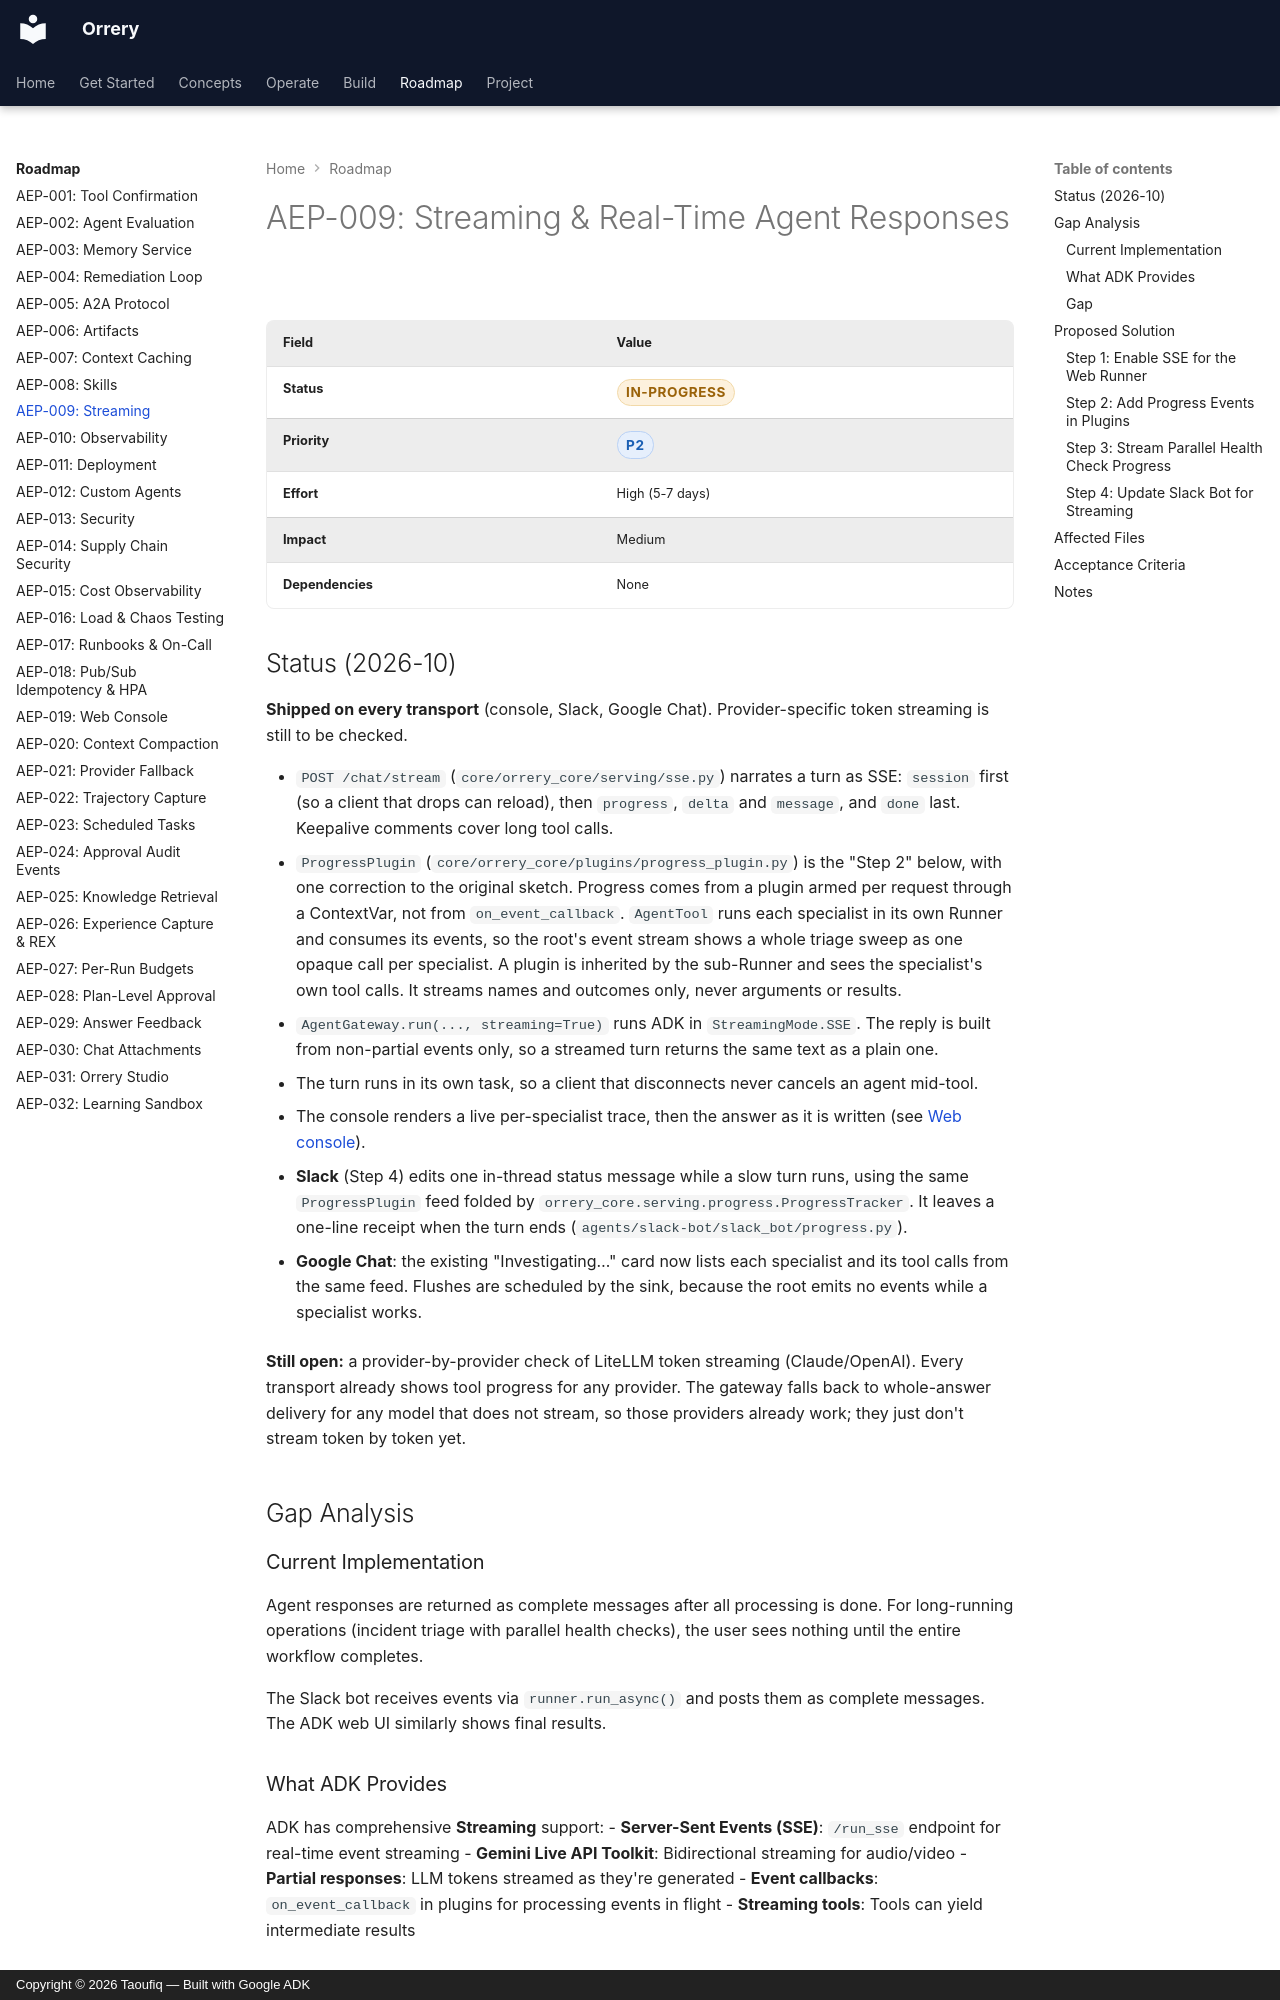

repository: BAHALLA/orrery · page: enhancements/aep-009-streaming/index.html · generator: mkdocs · copyright: Copyright © 2026 Taoufiq — Built with Google ADK

# AEP-009: Streaming & Real-Time Agent Responses

| Field | Value |
|-------|-------|
| **Status** | <span class="badge badge--amber">in-progress</span> |
| **Priority** | <span class="badge badge--blue">P2</span> |
| **Effort** | High (5-7 days) |
| **Impact** | Medium |
| **Dependencies** | None |

## Status (2026-10)

**Shipped on every transport** (console, Slack, Google Chat). Provider-specific token streaming is still to be checked.

- `POST /chat/stream` (`core/orrery_core/serving/sse.py`) narrates a turn as SSE:
  `session` first (so a client that drops can reload), then `progress`, `delta`
  and `message`, and `done` last. Keepalive comments cover long tool calls.
- `ProgressPlugin` (`core/orrery_core/plugins/progress_plugin.py`) is the
  "Step 2" below, with one correction to the original sketch. Progress comes
  from a plugin armed per request through a ContextVar, not from
  `on_event_callback`. `AgentTool` runs each specialist in its own Runner and
  consumes its events, so the root's event stream shows a whole triage sweep as
  one opaque call per specialist. A plugin is inherited by the sub-Runner and
  sees the specialist's own tool calls. It streams names and outcomes only,
  never arguments or results.
- `AgentGateway.run(..., streaming=True)` runs ADK in `StreamingMode.SSE`. The
  reply is built from non-partial events only, so a streamed turn returns the
  same text as a plain one.
- The turn runs in its own task, so a client that disconnects never cancels an
  agent mid-tool.
- The console renders a live per-specialist trace, then the answer as it is
  written (see [Web console](../integrations/web-console.md)).

- **Slack** (Step 4) edits one in-thread status message while a slow turn
  runs, using the same `ProgressPlugin` feed folded by
  `orrery_core.serving.progress.ProgressTracker`. It leaves a one-line receipt
  when the turn ends (`agents/slack-bot/slack_bot/progress.py`).

- **Google Chat**: the existing "Investigating…" card now lists each specialist and
  its tool calls from the same feed. Flushes are scheduled by the sink, because the
  root emits no events while a specialist works.

**Still open:** a provider-by-provider check of LiteLLM token streaming
(Claude/OpenAI). Every transport already shows tool progress for any provider. The gateway
falls back to whole-answer delivery for any model that does not stream, so
those providers already work; they just don't stream token by token yet.

## Gap Analysis

### Current Implementation
Agent responses are returned as complete messages after all processing is done.
For long-running operations (incident triage with parallel health checks),
the user sees nothing until the entire workflow completes.

The Slack bot receives events via `runner.run_async()` and posts them as complete
messages. The ADK web UI similarly shows final results.
